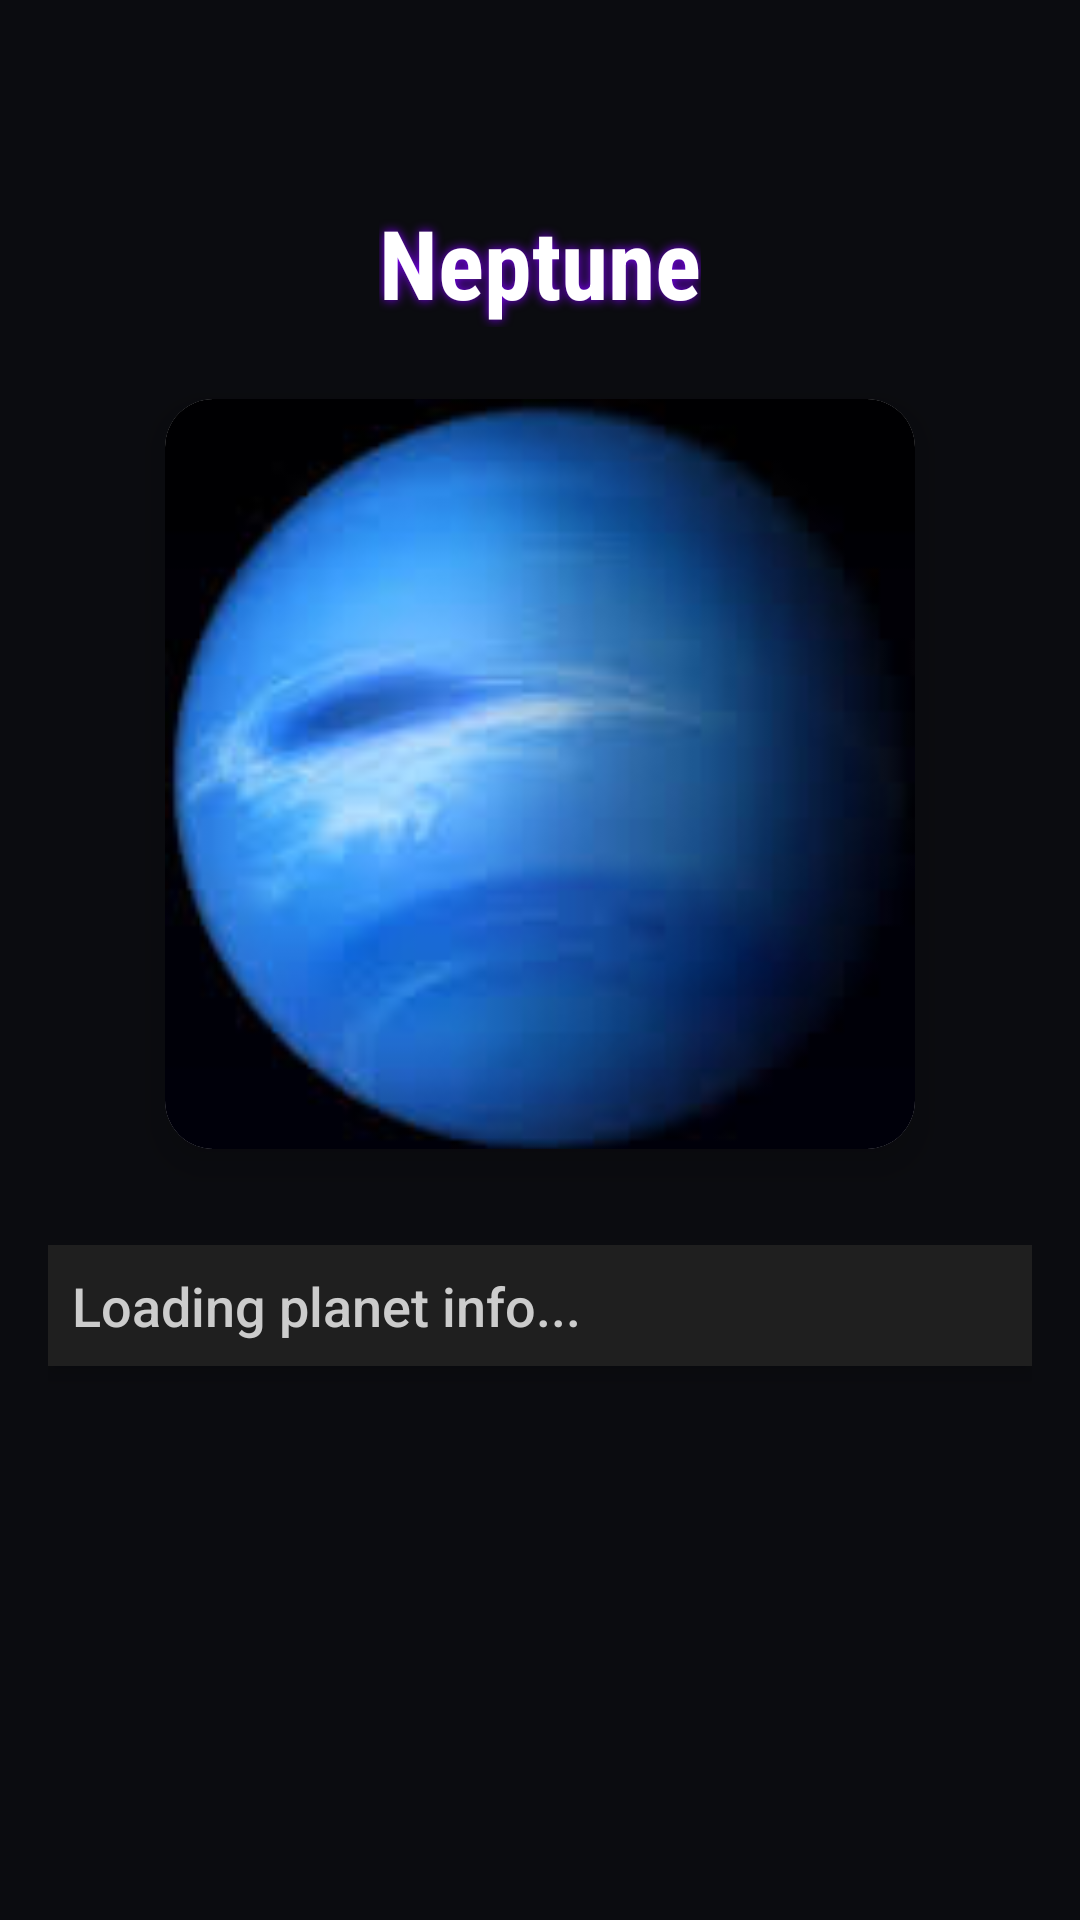

The Android layout XML behind this screen, and the referenced resources:
<!-- AndroidManifest.xml: application theme Theme.Assignment1 -->
<!-- res/layout/fragment_neptune.xml -->
<?xml version="1.0" encoding="utf-8"?>
<ScrollView xmlns:android="http://schemas.android.com/apk/res/android"
    xmlns:app="http://schemas.android.com/apk/res-auto"
    android:layout_width="match_parent"
    android:layout_height="match_parent"
    android:background="#0B0C10"
    android:padding="16dp">

    <LinearLayout
        android:layout_width="match_parent"
        android:layout_height="wrap_content"
        android:orientation="vertical"
        android:gravity="center_horizontal"
        android:layout_marginTop="50dp">

        
        <TextView
            android:id="@+id/tvPlanetName"
            android:layout_width="wrap_content"
            android:layout_height="wrap_content"
            android:text="Neptune"
            android:textColor="@android:color/white"
            android:textSize="32sp"
            android:textStyle="bold"
            android:fontFamily="sans-serif-condensed"
            android:shadowColor="#8000FF"
            android:shadowDx="0"
            android:shadowDy="0"
            android:shadowRadius="8"
            android:layout_marginBottom="24dp" />

        
        <androidx.cardview.widget.CardView
            android:layout_width="250dp"
            android:layout_height="250dp"
            app:cardCornerRadius="16dp"
            app:cardElevation="8dp"
            android:layout_marginBottom="24dp">

            <ImageView
                android:id="@+id/planetImageView"
                android:layout_width="match_parent"
                android:layout_height="match_parent"
                android:scaleType="centerCrop"
                android:src="@drawable/neptune" />
        </androidx.cardview.widget.CardView>

        
        <TextView
            android:id="@+id/tvPlanetInfo"
            android:layout_width="match_parent"
            android:layout_height="wrap_content"
            android:text="Loading planet info..."
            android:textColor="#CCCCCC"
            android:textSize="18sp"
            android:fontFamily="sans-serif-medium"
            android:lineSpacingExtra="8dp"
            android:gravity="start"
            android:padding="8dp"
            android:background="#1F1F1F"
            android:elevation="4dp"
            android:layout_marginBottom="16dp"
            android:paddingHorizontal="16dp"
            android:paddingVertical="12dp"
            android:backgroundTint="#1F1F1F"
            android:backgroundTintMode="src_atop"
            android:layout_marginTop="8dp" />

    </LinearLayout>
</ScrollView>
<!-- resources referenced by this layout -->
<resources>
  <!-- drawable neptune: jpeg bitmap (drawable, 3800 bytes) -->
  <style name="Theme.Assignment1" parent="Base.Theme.Assignment1" />
  <style name="Base.Theme.Assignment1" parent="Theme.AppCompat.DayNight.DarkActionBar">
          
          
      </style>
</resources>
